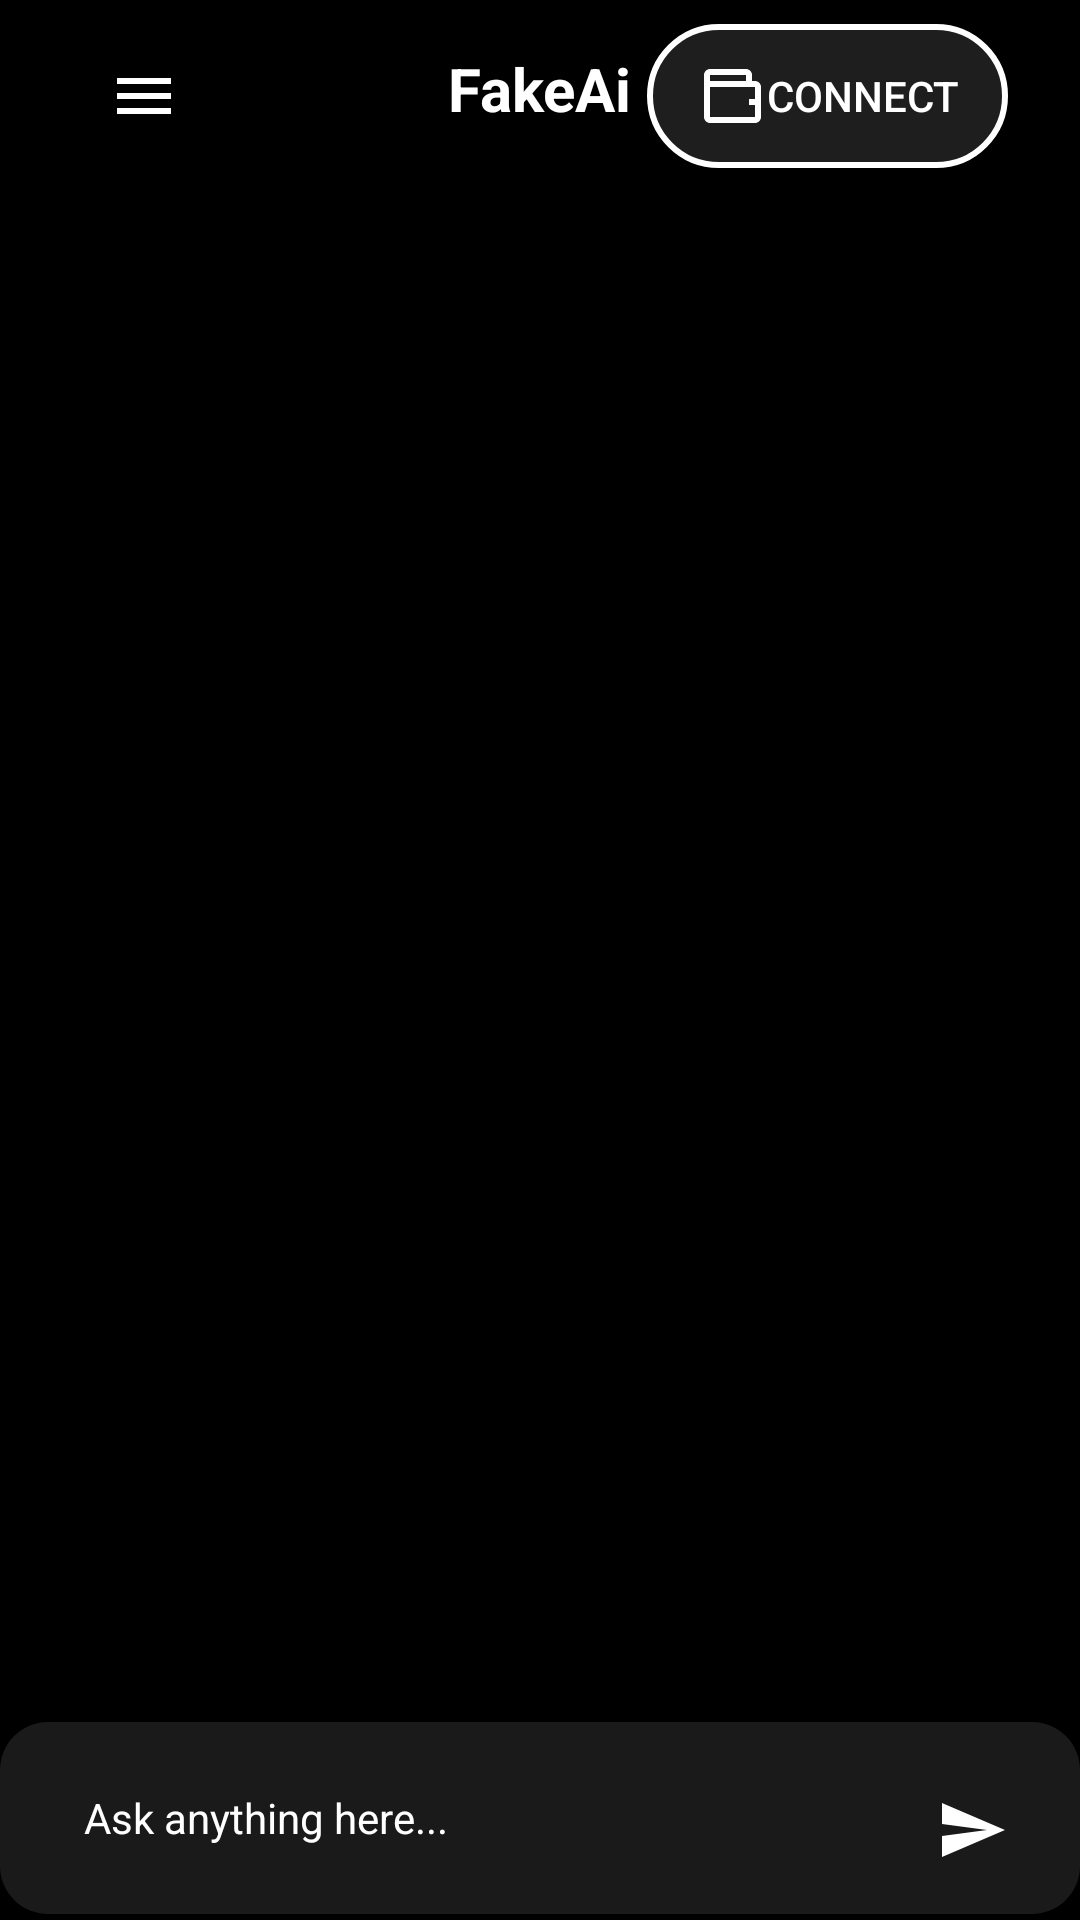

Here is an Android app screen rendered from its layout file. Give the layout XML and the strings, colors and styles it references.
<!-- AndroidManifest.xml: application theme Theme.GeminiAiChatApp -->
<!-- res/layout/activity_main.xml -->
<androidx.drawerlayout.widget.DrawerLayout
    xmlns:android="http://schemas.android.com/apk/res/android"
    xmlns:app="http://schemas.android.com/apk/res-auto"
    android:id="@+id/drawerLayout"
    android:layout_width="match_parent"
    android:layout_height="match_parent"
    android:background="@color/black">

    
    <RelativeLayout
        android:layout_width="match_parent"
        android:layout_height="match_parent">

        
        <RelativeLayout
            android:id="@+id/headerLayout"
            android:layout_width="match_parent"
            android:layout_height="wrap_content"
            android:background="@color/black"
            android:padding="8dp"
            android:layout_alignParentTop="true">

            
            <ImageButton
                android:id="@+id/menuButton"
                android:layout_width="48dp"
                android:layout_height="48dp"
                android:layout_alignParentStart="true"
                android:layout_marginStart="16dp"
                android:background="@null"
                android:src="@drawable/ic_menu"
                android:contentDescription="Menu"
                android:scaleType="centerInside"
                android:padding="8dp" />

            
            <TextView
                android:id="@+id/logo"
                android:layout_width="wrap_content"
                android:layout_height="48dp"
                android:layout_centerHorizontal="true"
                android:text="FakeAi"
                android:textStyle="bold"
                android:textSize="20dp"
                android:textColor="@color/white"
                android:scaleType="fitCenter"
                android:layout_marginTop="8dp" />

            
            <Button
                android:id="@+id/connectButton"
                android:layout_width="wrap_content"
                android:layout_height="48dp"
                android:layout_alignParentEnd="true"
                android:layout_marginEnd="16dp"
                android:text="Connect"
                android:textColor="@color/white"
                android:background="@drawable/btn_rounded"
                android:drawableLeft="@drawable/ic_wallet"
                android:paddingStart="16dp"
                android:paddingEnd="16dp" />

        </RelativeLayout>

        
        <androidx.recyclerview.widget.RecyclerView
            android:id="@+id/chatRecyclerView"
            android:layout_width="match_parent"
            android:layout_height="0dp"
            android:layout_below="@id/headerLayout"
            android:layout_above="@id/chatInputLayout"
            android:padding="8dp"
            android:scrollbars="vertical"/>

        
        <LinearLayout
            android:id="@+id/chatInputLayout"
            android:layout_width="match_parent"
            android:layout_height="64dp"
            android:layout_alignParentBottom="true"
            android:layout_marginBottom="2dp"
            android:background="@drawable/bg_input"
            android:padding="12dp"
            android:orientation="horizontal">

            
            <androidx.appcompat.widget.AppCompatEditText
                android:id="@+id/chatInput"
                android:layout_width="0dp"
                android:layout_height="match_parent"
                android:layout_weight="1"
                android:background="@android:color/transparent"
                android:paddingStart="16dp"
                android:paddingEnd="16dp"
                android:hint="Ask anything here..."
                android:textColor="@color/white"
                android:textColorHint="@color/white"
                android:textSize="14sp" />

            
            <ImageButton
                android:id="@+id/sendButton"
                android:layout_width="48dp"
                android:layout_height="48dp"
                android:background="@null"
                android:contentDescription="Send"
                android:scaleType="centerInside"
                android:src="@drawable/ic_send" />
        </LinearLayout>

    </RelativeLayout>

    
    <com.google.android.material.navigation.NavigationView
        android:id="@+id/navigationView"
        android:layout_width="wrap_content"
        android:layout_height="match_parent"
        android:layout_gravity="start"
        app:headerLayout="@layout/nav_header"
        app:menu="@menu/nav_menu" />

</androidx.drawerlayout.widget.DrawerLayout>
<!-- res/layout/nav_header.xml (included above) -->
<androidx.constraintlayout.widget.ConstraintLayout
    xmlns:android="http://schemas.android.com/apk/res/android"
    xmlns:app="http://schemas.android.com/apk/res-auto"
    xmlns:tools="http://schemas.android.com/tools"
    android:layout_width="match_parent"
    android:layout_height="160dp"
    android:background="#0E1111"
    android:padding="16dp"
    android:gravity="bottom">


    <TextView
        android:layout_width="wrap_content"
        android:layout_height="wrap_content"
        android:paddingLeft="20dp"
        android:text="FakeAi"
        android:textColor="@color/white"
        android:textSize="30sp"
        android:textStyle="bold"
        app:layout_constraintBottom_toBottomOf="parent"
        app:layout_constraintEnd_toEndOf="parent"
        app:layout_constraintStart_toStartOf="parent"
        app:layout_constraintTop_toTopOf="parent" />
</androidx.constraintlayout.widget.ConstraintLayout>
<!-- resources referenced by this layout -->
<resources>
  <color name="black">#FF000000</color>
  <color name="white">#FFFFFFFF</color>
  <!-- drawable bg_input (drawable) -->
  <?xml version="1.0" encoding="utf-8"?>
  <shape xmlns:android="http://schemas.android.com/apk/res/android"
      android:shape="rectangle">
      <corners android:radius="16dp"/>
      <solid android:color="#1A1A1A"/>
  </shape>
  <!-- drawable btn_rounded (drawable) -->
  <?xml version="1.0" encoding="utf-8"?>
  <shape xmlns:android="http://schemas.android.com/apk/res/android"
      android:shape="rectangle">
      <corners android:radius="24dp" />
      <solid android:color="#1E1E1E"/>
      <stroke android:width="2dp" android:color="@color/white"/>
  </shape>
  <!-- drawable ic_menu (drawable) -->
  <?xml version="1.0" encoding="utf-8"?>
  <vector xmlns:android="http://schemas.android.com/apk/res/android"
      android:width="24dp"
      android:height="24dp"
      android:viewportWidth="24"
      android:viewportHeight="24">
      <path
          android:fillColor="@color/white"
          android:pathData="M3,6h18v2H3V6zM3,11h18v2H3V11zM3,16h18v2H3V16z" />
  </vector>
  <!-- drawable ic_send (drawable) -->
  <?xml version="1.0" encoding="utf-8"?>
  <vector xmlns:android="http://schemas.android.com/apk/res/android"
      android:width="24dp"
      android:height="24dp"
      android:viewportWidth="24"
      android:viewportHeight="24">
      <path
          android:fillColor="@color/white"
          android:pathData="M2,21l21-9L2,3v7l15,2L2,14V21z" />
  </vector>
  <!-- drawable ic_wallet (drawable) -->
  <vector xmlns:android="http://schemas.android.com/apk/res/android"
      android:width="24dp"
      android:height="24dp"
      android:viewportWidth="24"
      android:viewportHeight="24">
      <path
          android:fillColor="@color/white"
          android:pathData="M20,7h-1V5c0-1.1-0.9-2-2-2H5C3.9,3,3,3.9,3,5v14c0,1.1,0.9,2,2,2h15c1.1,0,2-0.9,2-2V9C22,7.9,21.1,7,20,7z M5,5h12v2H5V5z M20,19H5V9h15V19z M18,13h2v2h-2V13z" />
  </vector>
  <style name="Theme.GeminiAiChatApp" parent="Base.Theme.GeminiAiChatApp" />
  <style name="Base.Theme.GeminiAiChatApp" parent="Theme.Material3.DayNight.NoActionBar">
          
          
      </style>
</resources>
